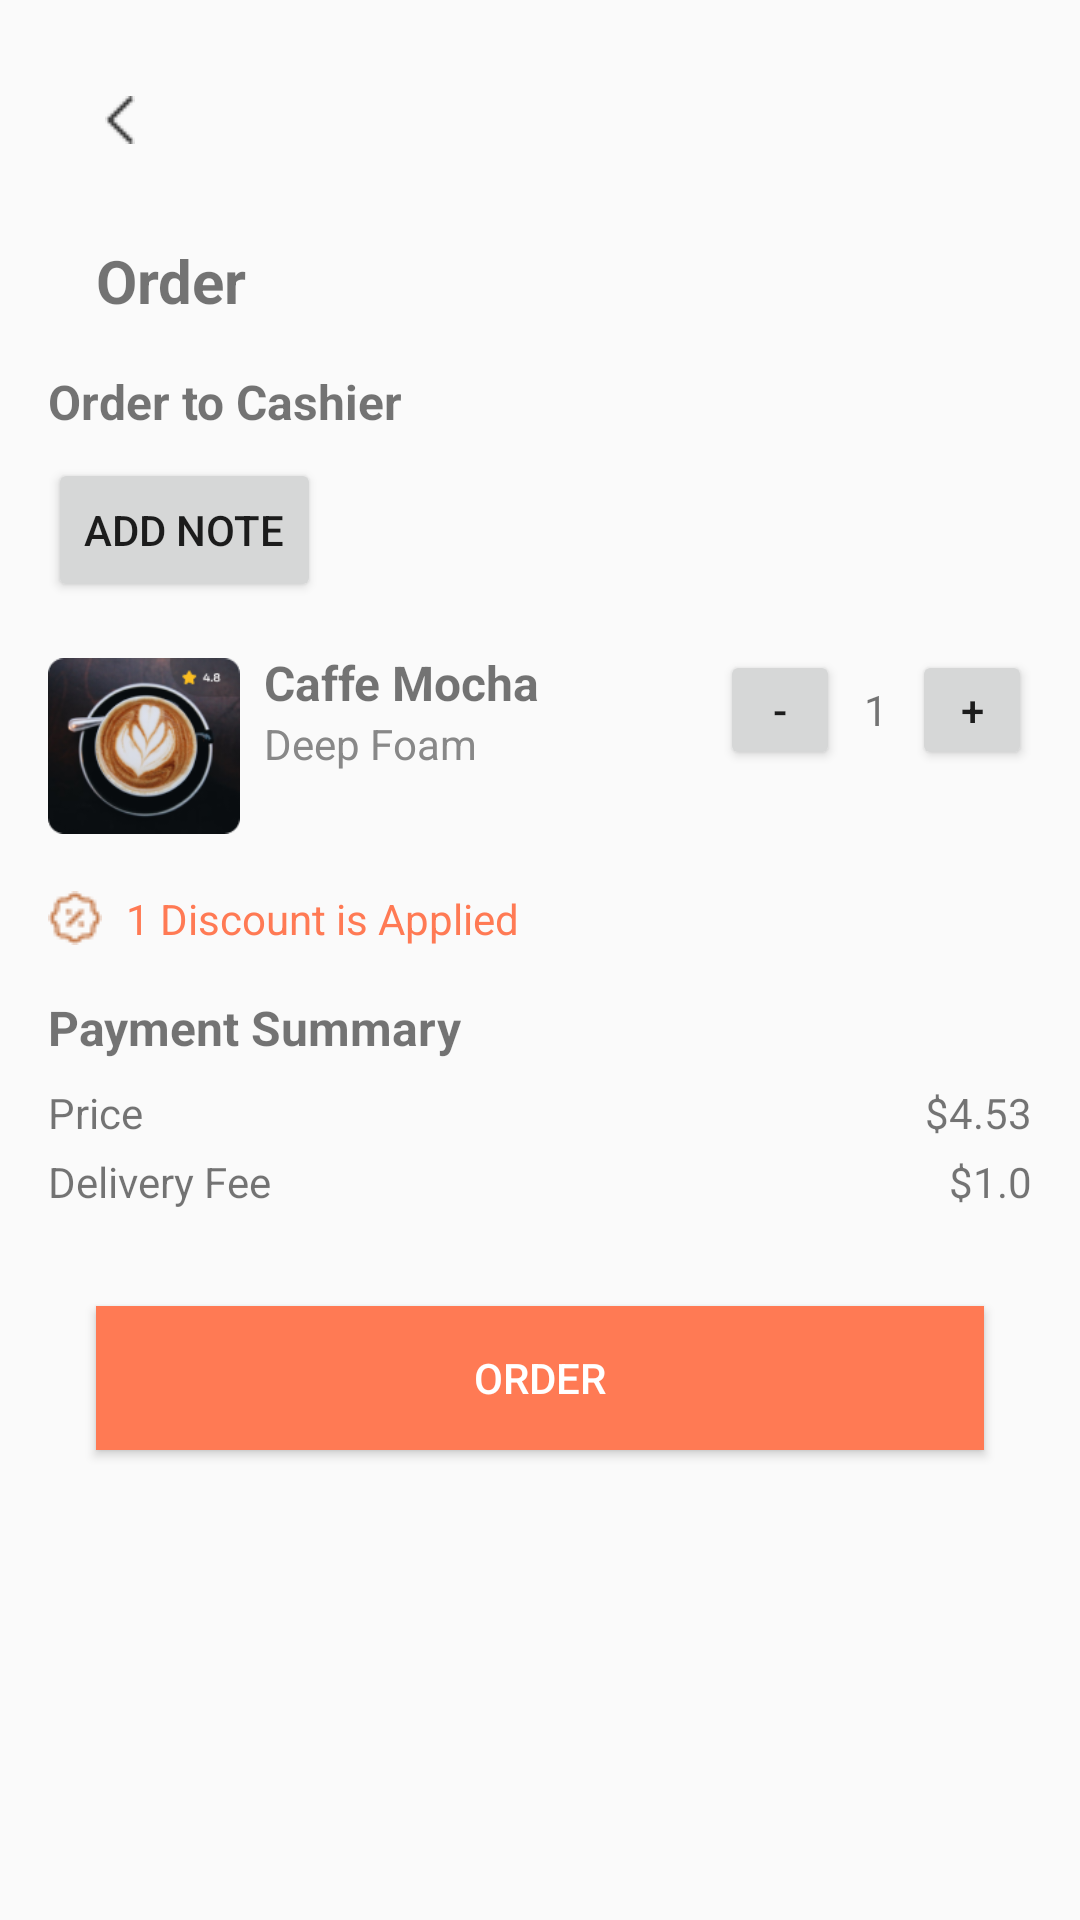

The Android layout XML behind this screen, and the referenced resources:
<!-- AndroidManifest.xml: application theme Theme.AppCompat.DayNight -->
<!-- res/layout/activity_order.xml -->
<?xml version="1.0" encoding="utf-8"?>
<LinearLayout xmlns:android="http://schemas.android.com/apk/res/android"
    android:layout_width="match_parent"
    android:layout_height="match_parent"
    android:orientation="vertical"
    android:background="#FAFAFA"
    android:padding="16dp">

    <ImageButton
        android:id="@+id/backButton"
        android:layout_width="48dp"
        android:layout_height="48dp"
        android:background="@null"
        android:src="@drawable/ic_back"
        android:contentDescription="Back"
        android:layout_marginBottom="16dp" />

    
    <LinearLayout
        android:layout_width="match_parent"
        android:layout_height="wrap_content"
        android:orientation="horizontal"
        android:paddingBottom="16dp">







        <TextView
            android:layout_width="wrap_content"
            android:layout_height="wrap_content"
            android:text="Order"
            android:textStyle="bold"
            android:textSize="20sp"
            android:layout_marginStart="16dp" />
    </LinearLayout>

    
    <LinearLayout
        android:layout_width="match_parent"
        android:layout_height="wrap_content"
        android:orientation="vertical"
        android:paddingBottom="16dp">

        <TextView
            android:layout_width="wrap_content"
            android:layout_height="wrap_content"
            android:text="Order to Cashier"
            android:textSize="16sp"
            android:textStyle="bold" />

        <Button
            android:id="@+id/btnAddNote"
            android:layout_width="wrap_content"
            android:layout_height="wrap_content"
            android:text="Add Note"

            android:layout_marginTop="8dp" />
    </LinearLayout>

    
    <LinearLayout
        android:layout_width="match_parent"
        android:layout_height="wrap_content"
        android:orientation="horizontal"
        android:paddingBottom="16dp">

        <ImageView
            android:layout_width="64dp"
            android:layout_height="64dp"
            android:src="@drawable/coffee_sample"
            android:layout_marginEnd="8dp" />

        <LinearLayout
            android:layout_width="0dp"
            android:layout_height="wrap_content"
            android:layout_weight="1"
            android:orientation="vertical">

            <TextView
                android:layout_width="wrap_content"
                android:layout_height="wrap_content"
                android:text="Caffe Mocha"
                android:textSize="16sp"
                android:textStyle="bold" />

            <TextView
                android:layout_width="wrap_content"
                android:layout_height="wrap_content"
                android:text="Deep Foam"
                android:textSize="14sp"
                android:textColor="#888888" />
        </LinearLayout>

        
        <LinearLayout
            android:layout_width="wrap_content"
            android:layout_height="wrap_content"
            android:orientation="horizontal"
            android:layout_alignParentEnd="true">

            <Button
                android:layout_width="40dp"
                android:layout_height="40dp"
                android:text="-" />

            <TextView
                android:layout_width="wrap_content"
                android:layout_height="wrap_content"
                android:text="1"
                android:layout_gravity="center"
                android:padding="8dp" />

            <Button
                android:layout_width="40dp"
                android:layout_height="40dp"
                android:text="+" />
        </LinearLayout>
    </LinearLayout>

    
    <LinearLayout
        android:layout_width="match_parent"
        android:layout_height="wrap_content"
        android:paddingBottom="16dp">

        <TextView
            android:layout_width="wrap_content"
            android:layout_height="wrap_content"
            android:text="1 Discount is Applied"
            android:textSize="14sp"
            android:textColor="#FF7A54"
            android:drawableLeft="@drawable/ic_discount"
            android:drawablePadding="8dp" />
    </LinearLayout>

    
    <LinearLayout
        android:layout_width="match_parent"
        android:layout_height="wrap_content"
        android:orientation="vertical"
        android:paddingBottom="16dp">

        <TextView
            android:layout_width="wrap_content"
            android:layout_height="wrap_content"
            android:text="Payment Summary"
            android:textSize="16sp"
            android:textStyle="bold" />

        
        <LinearLayout
            android:layout_width="match_parent"
            android:layout_height="wrap_content"
            android:orientation="horizontal"
            android:paddingTop="8dp">

            <TextView
                android:layout_width="0dp"
                android:layout_height="wrap_content"
                android:layout_weight="1"
                android:text="Price" />

            <TextView
                android:layout_width="wrap_content"
                android:layout_height="wrap_content"
                android:text="$4.53" />
        </LinearLayout>

        <LinearLayout
            android:layout_width="match_parent"
            android:layout_height="wrap_content"
            android:orientation="horizontal"
            android:paddingTop="4dp">

            <TextView
                android:layout_width="0dp"
                android:layout_height="wrap_content"
                android:layout_weight="1"
                android:text="Delivery Fee" />

            <TextView
                android:layout_width="wrap_content"
                android:layout_height="wrap_content"
                android:text="$1.0" />
        </LinearLayout>
    </LinearLayout>

    
    <Button
        android:id="@+id/btnOrder"
        android:layout_width="match_parent"
        android:layout_height="wrap_content"
        android:text="Order"
        android:background="#FF7A54"
        android:textColor="#FFFFFF"
        android:layout_margin="16dp"
        android:layout_alignParentBottom="true" />
</LinearLayout>
<!-- resources referenced by this layout -->
<resources>
  <!-- drawable coffee_sample: png bitmap (drawable, 29193 bytes) -->
  <!-- drawable ic_back: png bitmap (drawable, 223 bytes) -->
  <!-- drawable ic_discount: png bitmap (drawable, 575 bytes) -->
</resources>
